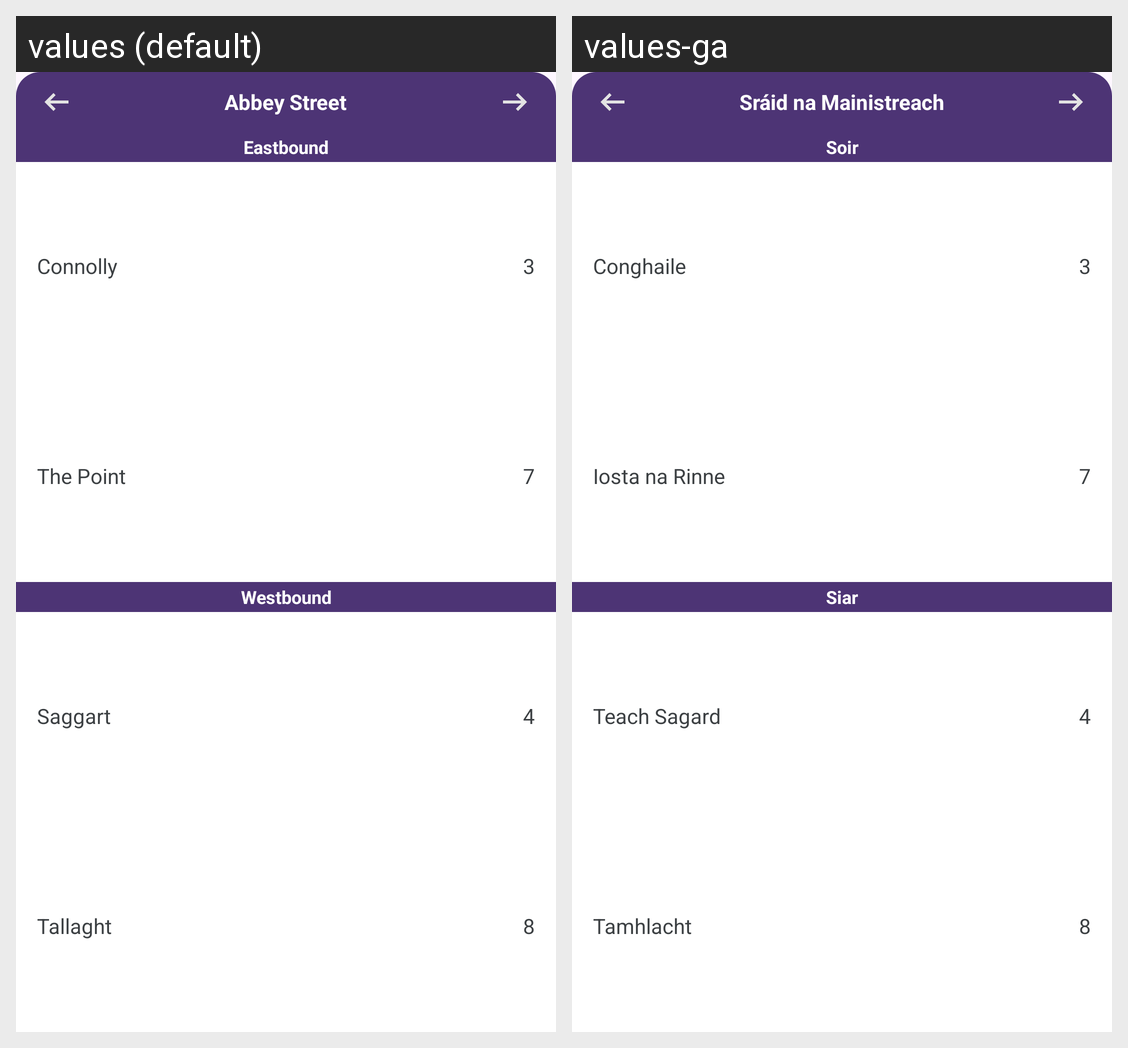

Locale-by-locale string values for the Android screen shown in this grid:
Android screen res/layout/stop_forecast_widget_preview.xml rendered under 2 locales, left to right: values (default), values-ga. Device: Nexus 5 (rendered at 1080×1920; each locale shown at half size, 540×960, under a caption strip naming it); theme AppTheme.
Strings drawn on this screen, with the default value and each locale's value (text and hints the layout hard-codes, and strings that could not be matched under every locale, appear in the picture but are not listed):

stop_abb
  values: Abbey Street
  values-ga: Sráid na Mainistreach

eastbound
  values: Eastbound
  values-ga: Soir

stop_con
  values: Connolly
  values-ga: Conghaile

stop_tpt
  values: The Point
  values-ga: Iosta na Rinne

westbound
  values: Westbound
  values-ga: Siar

stop_sag
  values: Saggart
  values-ga: Teach Sagard

stop_tal
  values: Tallaght
  values-ga: Tamhlacht
